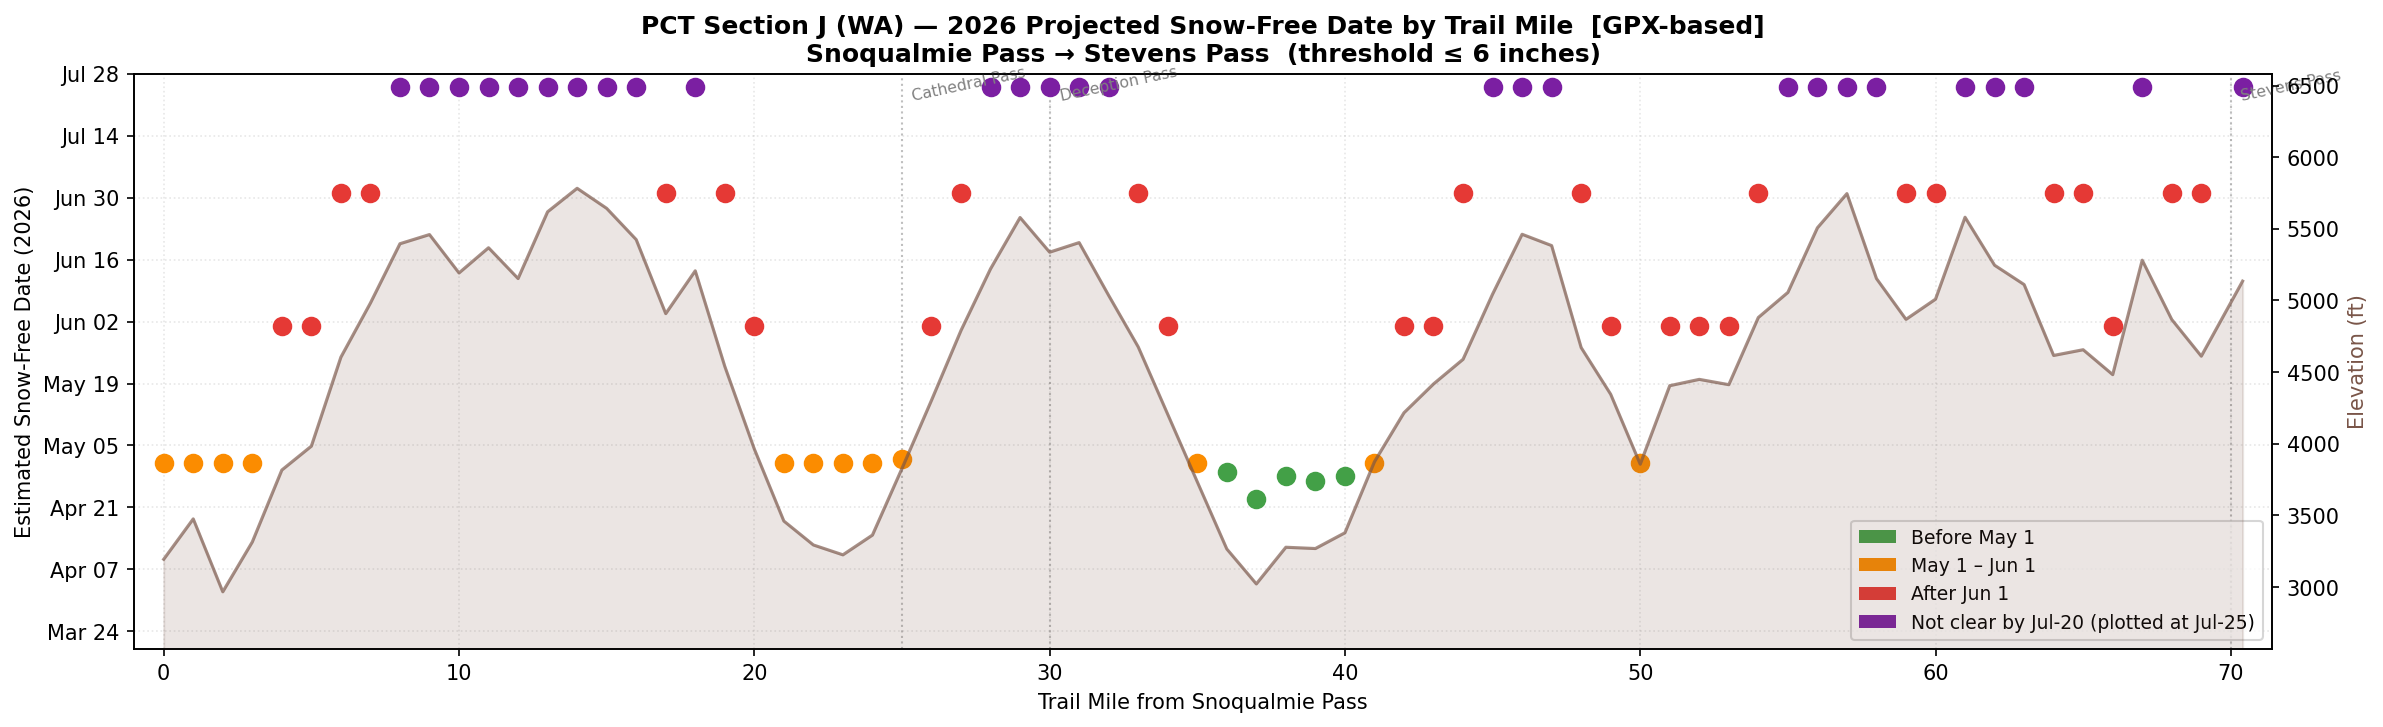

Data behind this chart, as committed beside it:
Mile, Waypoint, Elev_ft, Est_SnowFree_2026, Threshold_in, Consecutive_days_required
0.0, Snoqualmie Pass (Hwy 90), 3193, 2026-05-01, 6, 5
1.0, Mile 1.0, 3475, 2026-05-01, 6, 5
2.0, Mile 2.0, 2966, 2026-05-01, 6, 5
3.0, Mile 3.0, 3314, 2026-05-01, 6, 5
4.0, Mile 4.0, 3816, 2026-06-01, 6, 5
5.0, Gold Lake Bog area, 3983, 2026-06-01, 6, 5
6.0, Mile 6.0, 4604, 2026-07-01, 6, 5
7.0, Mile 7.0, 4982, 2026-07-01, 6, 5
8.0, Mile 8.0, 5396, >Jul-20, 6, 5
9.0, Mile 9.0, 5460, >Jul-20, 6, 5
10.0, Chikamin Peak area, 5192, >Jul-20, 6, 5
11.0, Mile 11.0, 5368, >Jul-20, 6, 5
12.0, Mile 12.0, 5153, >Jul-20, 6, 5
13.0, Mile 13.0, 5619, >Jul-20, 6, 5
14.0, Mile 14.0, 5783, >Jul-20, 6, 5
15.0, Park Lakes Basin, 5643, >Jul-20, 6, 5
16.0, Mile 16.0, 5425, >Jul-20, 6, 5
17.0, Mile 17.0, 4908, 2026-07-01, 6, 5
18.0, Mile 18.0, 5207, >Jul-20, 6, 5
19.0, Mile 19.0, 4540, 2026-07-01, 6, 5
20.0, Waptus River, 3963, 2026-06-01, 6, 5
21.0, Mile 21.0, 3460, 2026-05-01, 6, 5
22.0, Mile 22.0, 3293, 2026-05-01, 6, 5
23.0, Mile 23.0, 3224, 2026-05-01, 6, 5
24.0, Mile 24.0, 3362, 2026-05-01, 6, 5
25.0, Deep Lake / Cathedral Pass, 3827, 2026-05-02, 6, 5
26.0, Mile 26.0, 4303, 2026-06-01, 6, 5
27.0, Mile 27.0, 4791, 2026-07-01, 6, 5
28.0, Mile 28.0, 5221, >Jul-20, 6, 5
29.0, Mile 29.0, 5579, >Jul-20, 6, 5
30.0, Deception Pass, 5337, >Jul-20, 6, 5
31.0, Mile 31.0, 5404, >Jul-20, 6, 5
32.0, Mile 32.0, 5035, >Jul-20, 6, 5
33.0, Mile 33.0, 4676, 2026-07-01, 6, 5
34.0, Mile 34.0, 4205, 2026-06-01, 6, 5
35.0, Deception Creek, 3734, 2026-05-01, 6, 5
36.0, Mile 36.0, 3265, 2026-04-29, 6, 5
37.0, Mile 37.0, 3021, 2026-04-23, 6, 5
38.0, Mile 38.0, 3277, 2026-04-28, 6, 5
39.0, Mile 39.0, 3268, 2026-04-27, 6, 5
40.0, Surprise Lake Jct, 3378, 2026-04-28, 6, 5
41.0, Mile 41.0, 3874, 2026-05-01, 6, 5
42.0, Mile 42.0, 4216, 2026-06-01, 6, 5
43.0, Mile 43.0, 4417, 2026-06-01, 6, 5
44.0, Mile 44.0, 4589, 2026-07-01, 6, 5
45.0, Trap Pass area, 5044, >Jul-20, 6, 5
46.0, Mile 46.0, 5462, >Jul-20, 6, 5
47.0, Mile 47.0, 5383, >Jul-20, 6, 5
48.0, Mile 48.0, 4671, 2026-07-01, 6, 5
49.0, Mile 49.0, 4345, 2026-06-01, 6, 5
50.0, Necklace Valley Jct, 3857, 2026-05-01, 6, 5
51.0, Mile 51.0, 4405, 2026-06-01, 6, 5
52.0, Mile 52.0, 4449, 2026-06-01, 6, 5
53.0, Mile 53.0, 4412, 2026-06-01, 6, 5
54.0, Mile 54.0, 4881, 2026-07-01, 6, 5
55.0, Hope Lake / Mig Lake, 5056, >Jul-20, 6, 5
56.0, Mile 56.0, 5507, >Jul-20, 6, 5
57.0, Mile 57.0, 5746, >Jul-20, 6, 5
58.0, Mile 58.0, 5153, >Jul-20, 6, 5
59.0, Mile 59.0, 4868, 2026-07-01, 6, 5
... 11 more rows
